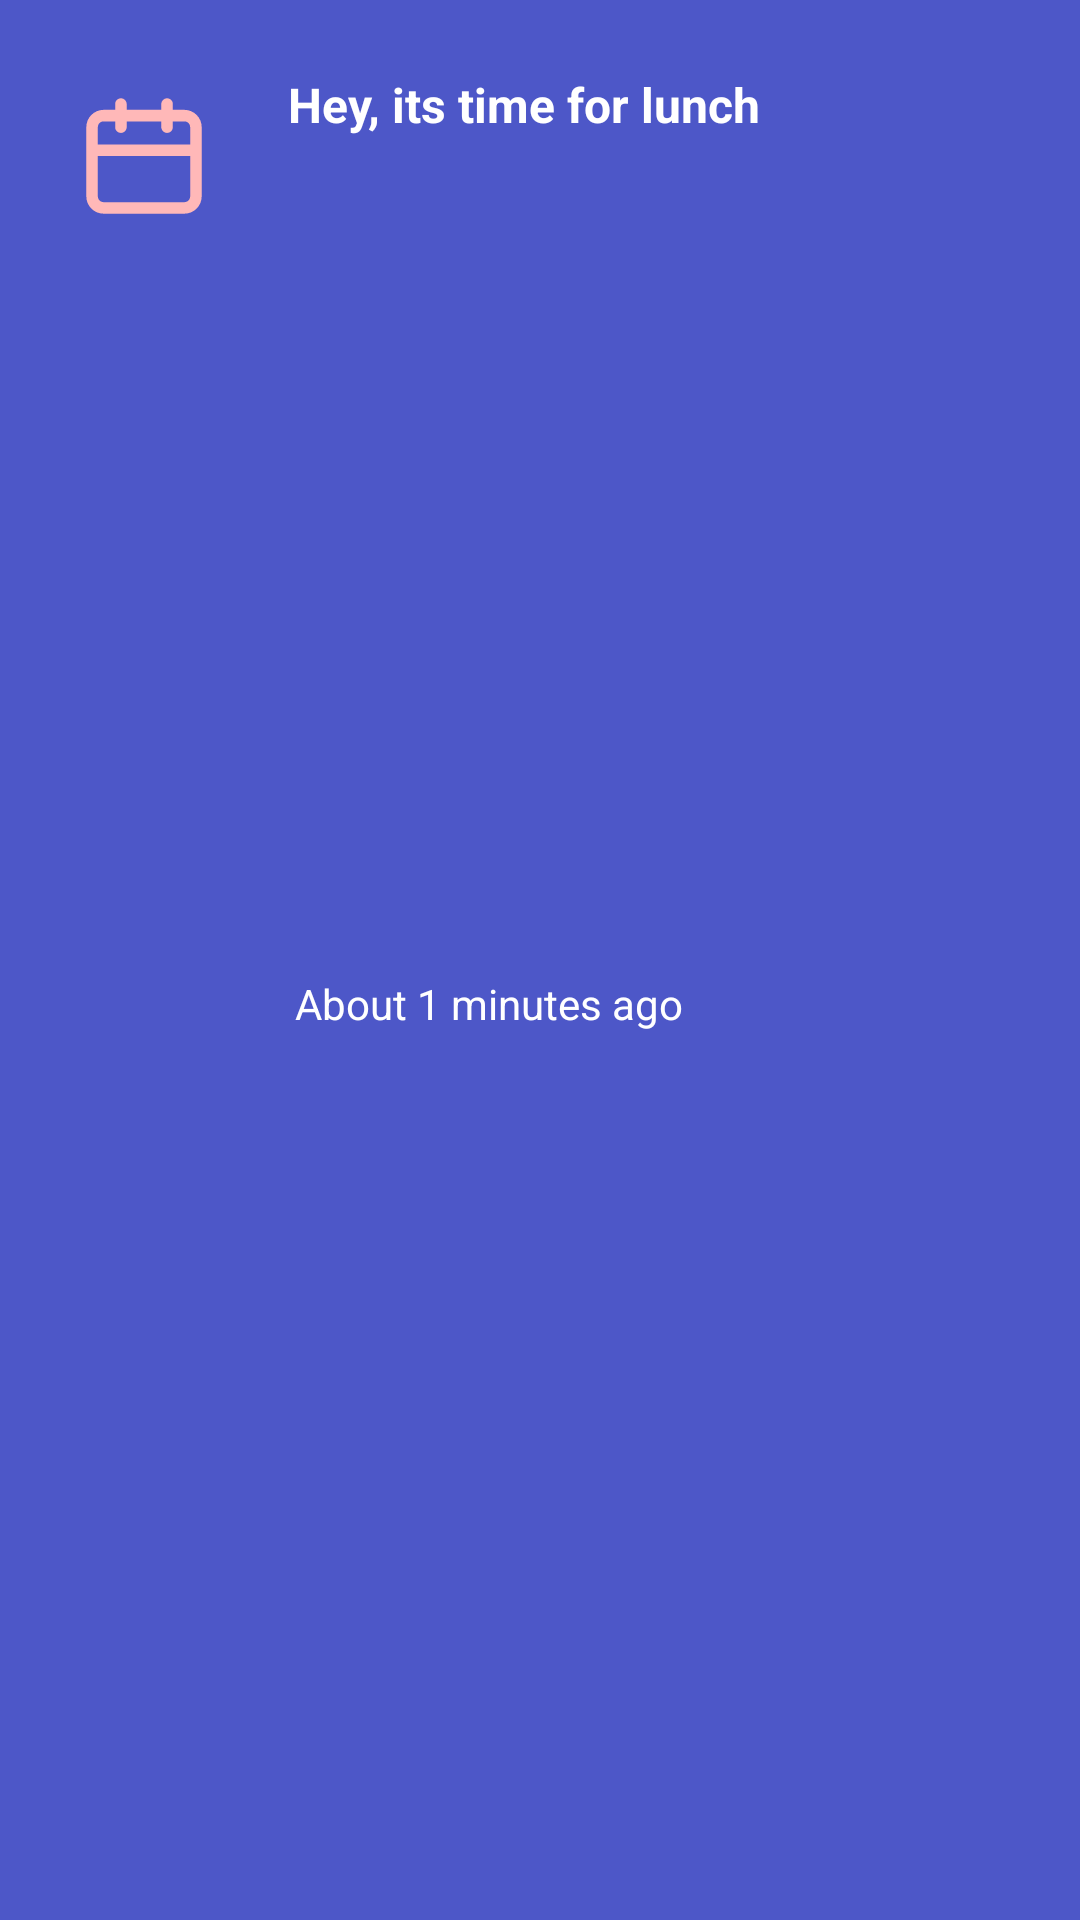

The Android layout XML behind this screen, and the referenced resources:
<!-- AndroidManifest.xml: application theme Theme.HabbitTrackerApp -->
<!-- res/layout/rv_notification_layout.xml -->
<?xml version="1.0" encoding="utf-8"?>
<androidx.constraintlayout.widget.ConstraintLayout
    xmlns:android="http://schemas.android.com/apk/res/android"
    xmlns:app="http://schemas.android.com/apk/res-auto"
    android:background="@drawable/notification_bg"
    android:layout_width="match_parent"
    android:layout_height="wrap_content">


    <ImageView
        android:id="@+id/ivNotification"
        android:layout_width="48dp"
        android:layout_height="40dp"
        android:layout_marginStart="24dp"
        android:layout_marginTop="32dp"
        android:src="@drawable/calender__2_"
        app:layout_constraintStart_toStartOf="parent"
        app:layout_constraintTop_toTopOf="parent" />

    <TextView
        android:textColor="@color/white"
        android:id="@+id/tvNotificationTitle"
        android:layout_width="wrap_content"
        android:layout_height="wrap_content"
        android:layout_marginStart="24dp"
        android:layout_marginTop="24dp"
        android:text="Hey, its time for lunch"
        android:textSize="16sp"
        android:textStyle="bold"
        app:layout_constraintStart_toEndOf="@+id/ivNotification"
        app:layout_constraintTop_toTopOf="parent" />

    <TextView
        android:textColor="@color/white"
        android:id="@+id/tvNotificationTime"
        android:layout_width="wrap_content"
        android:layout_height="wrap_content"
        android:layout_marginTop="8dp"
        android:layout_marginBottom="24dp"
        android:text="About 1 minutes ago"
        app:layout_constraintBottom_toBottomOf="parent"
        app:layout_constraintEnd_toEndOf="@+id/tvNotificationTitle"
        app:layout_constraintStart_toEndOf="@+id/ivNotification"
        app:layout_constraintTop_toBottomOf="@+id/tvNotificationTitle" />
</androidx.constraintlayout.widget.ConstraintLayout>
<!-- resources referenced by this layout -->
<resources>
  <color name="white">#FFFFFFFF</color>
  <!-- drawable calender__2_ (drawable) -->
  <vector xmlns:android="http://schemas.android.com/apk/res/android"
      android:width="26dp"
      android:height="26dp"
      android:viewportWidth="26"
      android:viewportHeight="26">
    <path
        android:pathData="M21.75,3H19.25V1.75C19.25,1.418 19.118,1.101 18.884,0.866C18.649,0.632 18.331,0.5 18,0.5C17.669,0.5 17.351,0.632 17.116,0.866C16.882,1.101 16.75,1.418 16.75,1.75V3H9.25V1.75C9.25,1.418 9.118,1.101 8.884,0.866C8.649,0.632 8.332,0.5 8,0.5C7.668,0.5 7.351,0.632 7.116,0.866C6.882,1.101 6.75,1.418 6.75,1.75V3H4.25C3.255,3 2.302,3.395 1.598,4.098C0.895,4.802 0.5,5.755 0.5,6.75V21.75C0.5,22.745 0.895,23.698 1.598,24.402C2.302,25.105 3.255,25.5 4.25,25.5H21.75C22.745,25.5 23.698,25.105 24.402,24.402C25.105,23.698 25.5,22.745 25.5,21.75V6.75C25.5,5.755 25.105,4.802 24.402,4.098C23.698,3.395 22.745,3 21.75,3ZM23,21.75C23,22.081 22.868,22.399 22.634,22.634C22.399,22.868 22.081,23 21.75,23H4.25C3.918,23 3.601,22.868 3.366,22.634C3.132,22.399 3,22.081 3,21.75V13H23V21.75ZM23,10.5H3V6.75C3,6.418 3.132,6.101 3.366,5.866C3.601,5.632 3.918,5.5 4.25,5.5H6.75V6.75C6.75,7.082 6.882,7.399 7.116,7.634C7.351,7.868 7.668,8 8,8C8.332,8 8.649,7.868 8.884,7.634C9.118,7.399 9.25,7.082 9.25,6.75V5.5H16.75V6.75C16.75,7.082 16.882,7.399 17.116,7.634C17.351,7.868 17.669,8 18,8C18.331,8 18.649,7.868 18.884,7.634C19.118,7.399 19.25,7.082 19.25,6.75V5.5H21.75C22.081,5.5 22.399,5.632 22.634,5.866C22.868,6.101 23,6.418 23,6.75V10.5Z"
        android:fillColor="#FFB8B8"/>
  </vector>
  <!-- drawable notification_bg (drawable) -->
  <shape xmlns:android="http://schemas.android.com/apk/res/android">
      <solid android:color="@android:color/transparent" /> 
  
      <size android:height="2dp" />
  
      <stroke
          android:width="0dp"
      android:color="@android:color/white" />
  
      <padding
          android:bottom="1dp" />
  
      <solid android:color="#4D57C8" />
  </shape>
  <style name="Theme.HabbitTrackerApp" parent="Base.Theme.HabbitTrackerApp" />
  <style name="Base.Theme.HabbitTrackerApp" parent="Theme.Material3.DayNight.NoActionBar">
          <item name="android:windowFullscreen">true</item>
          <item name="android:windowNoTitle">true</item>
          <item name="android:windowActionBar">false</item>
          <item name="android:statusBarColor">@android:color/transparent</item>
          <item name="android:colorPrimary">#6200EE</item>
      </style>
</resources>
